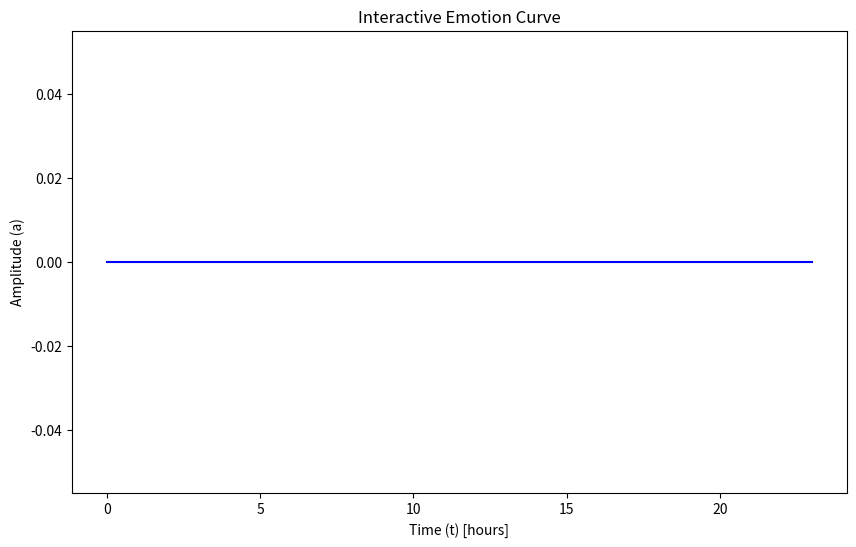

This chart was generated by the following Python code:
import matplotlib.pyplot as plt
import numpy as np
from matplotlib.backend_bases import MouseButton
from matplotlib.widgets import Cursor
from scipy.interpolate import make_interp_spline

# 设置时间点和初始振幅（直线）
time = np.arange(24)  # 24小时
amplitude = np.zeros(24)  # 初始化为0的直线

# 创建图形和坐标轴
fig, ax = plt.subplots(figsize=(10, 6))

# 绘制初始的平坦曲线（无点，仅线）
line, = ax.plot(time, amplitude, linestyle='-', color='b', label="Emotion Curve")
ax.set_title("Interactive Emotion Curve")
ax.set_xlabel("Time (t) [hours]")
ax.set_ylabel("Amplitude (a)")
ax.grid(False)  # 关闭背景表格

# 存储当前被拖拽的点的索引
dragging_index = None

def update_smooth_curve():
    # 使用样条插值平滑曲线
    xnew = np.linspace(time.min(), time.max(), 200)
    spline = make_interp_spline(time, amplitude, k=3)
    ynew = spline(xnew)
    line.set_data(xnew, ynew)
    # 不再绘制原始点

# 鼠标点击事件，开始拖拽
def on_click(event):
    global dragging_index
    if event.button is MouseButton.LEFT and event.xdata is not None:
        distances = np.abs(time - event.xdata)
        dragging_index = np.argmin(distances)
        print(f"Start dragging point {dragging_index} at time {time[dragging_index]}")

# 鼠标拖动事件，修改选中点的振幅
def on_drag(event):
    if dragging_index is not None and event.ydata is not None:
        amplitude[dragging_index] = event.ydata
        update_smooth_curve()
        fig.canvas.draw()

# 鼠标释放事件，结束拖拽
def on_release(event):
    global dragging_index
    dragging_index = None
    print("Released drag")

# 连接鼠标事件
fig.canvas.mpl_connect('button_press_event', on_click)
fig.canvas.mpl_connect('motion_notify_event', on_drag)
fig.canvas.mpl_connect('button_release_event', on_release)

# 初始平滑曲线
update_smooth_curve()

# 显示图形
plt.show()
